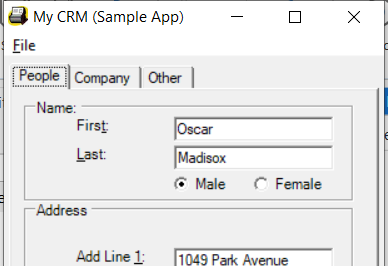
Task: This bot is used to enter data from an excel file to web & desktop application simultaneously. 
Workflow: Desktop Data Capturing

Step 1: Open Application 'MyCRM.exe My' on 'Form1' (mycrm.exe)

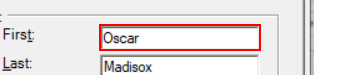
Step 2: type "[customersData.Rows(rowNumber)("first name").ToString]" into 'textBoxPeopleFirstName'

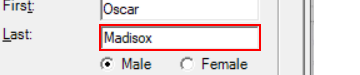
Step 3: type "[customersData.Rows(rowNumber)("last name").toString]" into 'textBoxPeopleLastName'

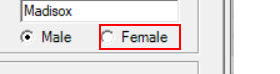
Step 4 [then]: click on 'radioButtonFemale'

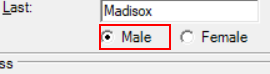
Step 5 [else]: click on 'radioButtonMale'

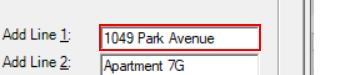
Step 6: type "[customersData.Rows(rowNumber)("address").ToString]" into 'textBoxPeopleAddLine1'

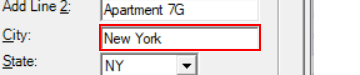
Step 7: type "[customersData.Rows(rowNumber)("city").ToString]" into 'textBoxPeopleAddressCity'

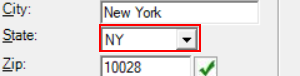
Step 8: select "NY" in the combo box 'State:'

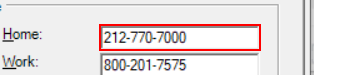
Step 9: type "[customersData.Rows(rowNumber)("home phone").ToString]" into 'textBoxPeopleHomePhone'

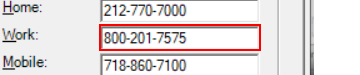
Step 10: type "[customersData.Rows(rowNumber)("work phone").ToString]" into 'textBoxPeopleWorkPhone'

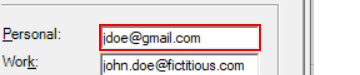
Step 11: type "[customersData.Rows(rowNumber)("work email").ToString]" into 'textBoxPeoplePersonalEmail'

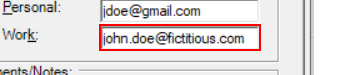
Step 12: type "[customersData.Rows(rowNumber)("personal email").ToString]" into 'textBoxPeopleWorkEmail'